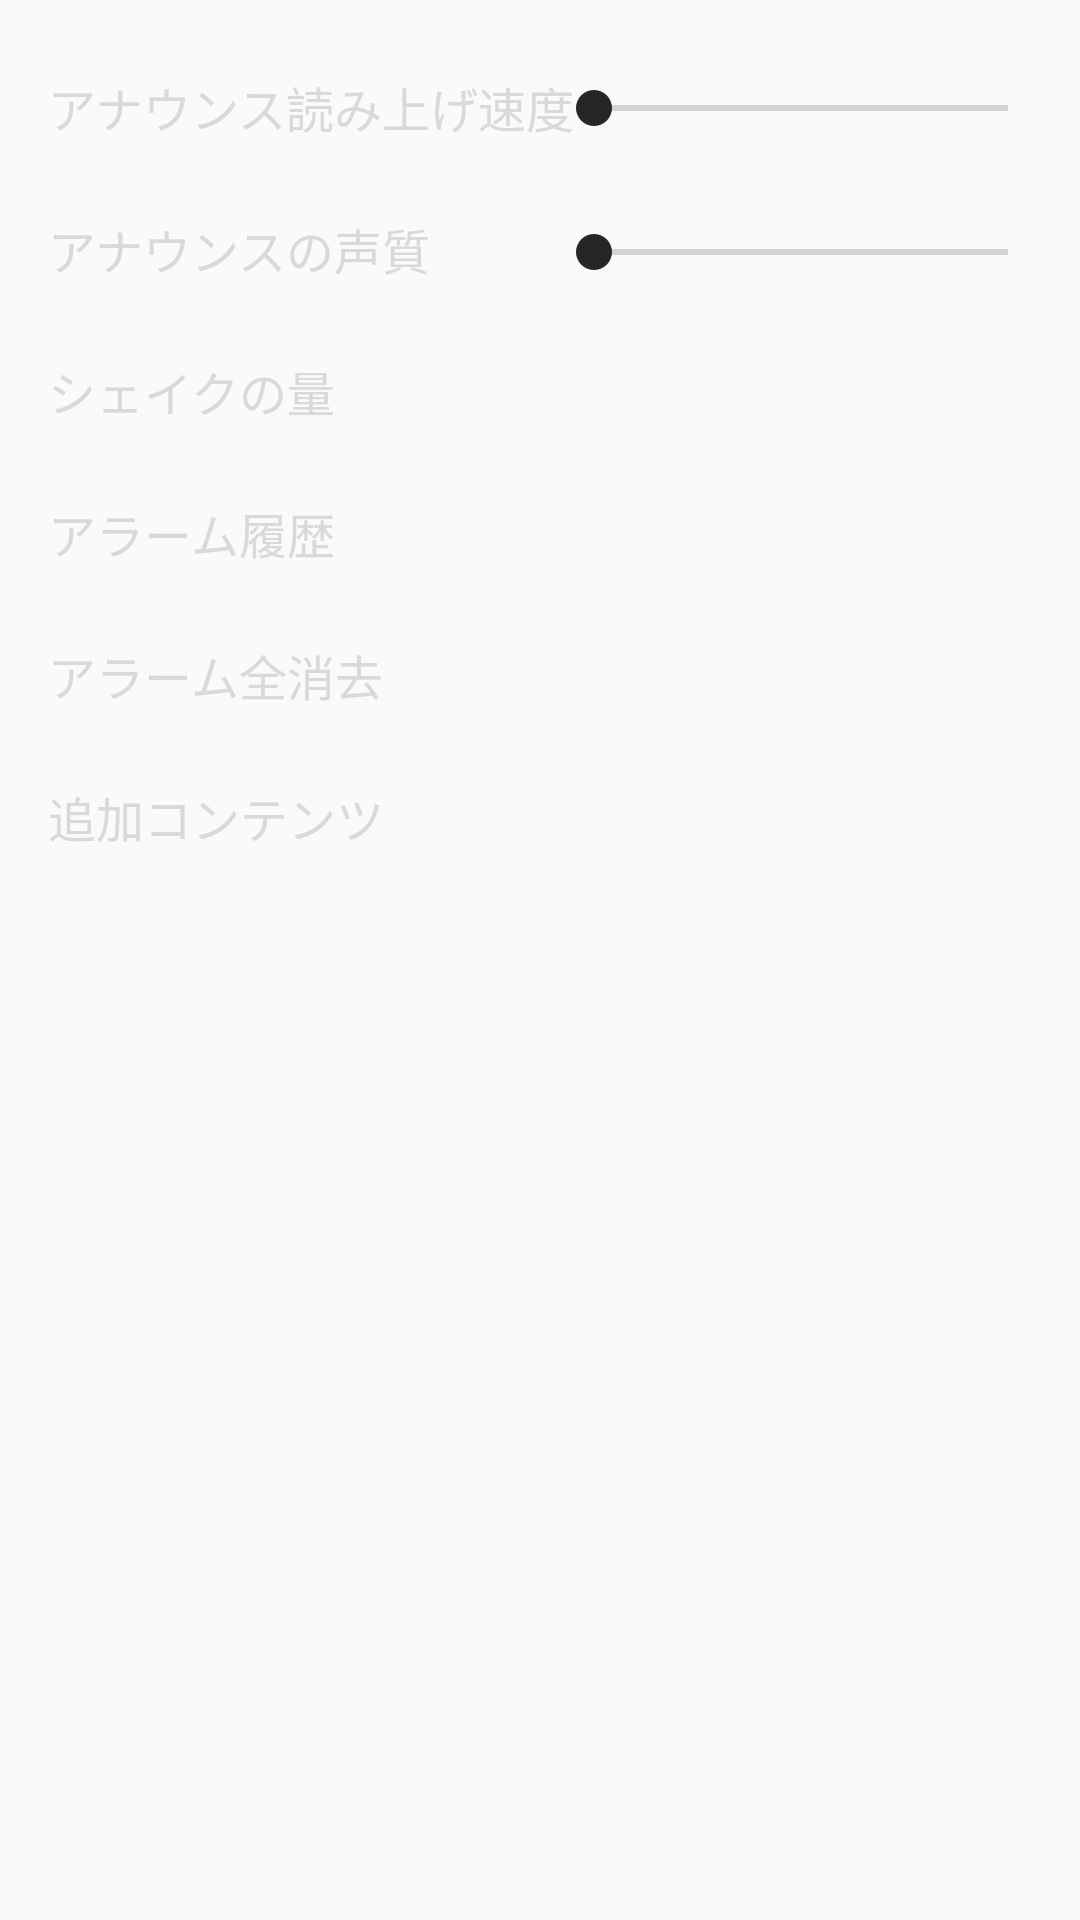

Write the Android layout XML for this screen, with the resource values it uses.
<!-- AndroidManifest.xml: application theme AppTheme -->
<!-- res/layout/activity_config.xml -->
<?xml version="1.0" encoding="utf-8"?>
<androidx.constraintlayout.widget.ConstraintLayout
    xmlns:android="http://schemas.android.com/apk/res/android"
    xmlns:app="http://schemas.android.com/apk/res-auto"
    xmlns:tools="http://schemas.android.com/tools"
    android:layout_width="match_parent"
    android:layout_height="match_parent"
    tools:context=".ConfigActivity"
    tools:visibility="visible">



    <SeekBar
        android:id="@+id/skBrSpd"
        android:layout_width="170dp"
        android:layout_height="24dp"
        android:layout_marginTop="24dp"
        android:layout_marginEnd="8dp"
        android:layout_marginRight="8dp"
        app:layout_constraintEnd_toEndOf="parent"
        app:layout_constraintHorizontal_bias="1.0"
        app:layout_constraintStart_toEndOf="@+id/textView1"
        app:layout_constraintTop_toBottomOf="@+id/skBrHigh" />

    <SeekBar
        android:id="@+id/skBrHigh"
        android:layout_width="170dp"
        android:layout_height="24dp"
        android:layout_marginTop="24dp"
        android:layout_marginEnd="8dp"
        android:layout_marginRight="8dp"
        app:layout_constraintEnd_toEndOf="parent"
        app:layout_constraintHorizontal_bias="1.0"
        app:layout_constraintStart_toEndOf="@+id/textView"
        app:layout_constraintTop_toTopOf="parent" />

    <TextView
        android:id="@+id/textView"
        style="@style/text_normal1"
        android:text="アナウンス読み上げ速度"
        app:layout_constraintStart_toStartOf="parent"
        app:layout_constraintTop_toTopOf="parent" />

    <TextView
        android:id="@+id/textView1"
        style="@style/text_normal1"
        android:text="アナウンスの声質"
        app:layout_constraintStart_toStartOf="parent"
        app:layout_constraintTop_toBottomOf="@+id/textView" />

    <TextView
        android:id="@+id/textView2"
        style="@style/text_normal1"
        android:text="シェイクの量"
        app:layout_constraintStart_toStartOf="parent"
        app:layout_constraintTop_toBottomOf="@+id/textView1" />

    <TextView
        android:id="@+id/textView3"
        style="@style/text_normal1"
        android:text="アラーム全消去"
        app:layout_constraintStart_toStartOf="parent"
        app:layout_constraintTop_toBottomOf="@+id/textView4" />

    <TextView
        android:id="@+id/textView4"
        style="@style/text_normal1"
        android:text="アラーム履歴"
        app:layout_constraintStart_toStartOf="parent"
        app:layout_constraintTop_toBottomOf="@+id/textView2" />

    <TextView
        android:id="@+id/textView5"
        style="@style/text_normal1"
        android:text="追加コンテンツ"
        app:layout_constraintStart_toStartOf="parent"
        app:layout_constraintTop_toBottomOf="@+id/textView3" />

</androidx.constraintlayout.widget.ConstraintLayout>
<!-- resources referenced by this layout -->
<resources>
  <style name="text_normal1">
          <item name="android:textColor">@color/secondaryText</item>
          <item name="android:textSize">@dimen/text_size_normal</item>
          <item name="android:layout_width">wrap_content</item>
          <item name="android:layout_height">wrap_content</item>
          <item name="android:layout_marginStart">16dp</item>
          <item name="android:layout_marginLeft">16dp</item>
          <item name="android:layout_marginTop">24dp</item>
      </style>
  <style name="AppTheme" parent="Theme.AppCompat.Light.NoActionBar">
          
          <item name="colorPrimary">@color/baseColor1</item>
          <item name="colorPrimaryDark">@color/baseColor2</item>
          <item name="colorAccent">@color/border</item>
      </style>
  <color name="secondaryText">#D9D9D9</color>
  <dimen name="text_size_normal">20sp</dimen>
  <color name="baseColor1">#262626</color>
  <color name="baseColor2">#323232</color>
  <color name="border">#262626</color>
</resources>
